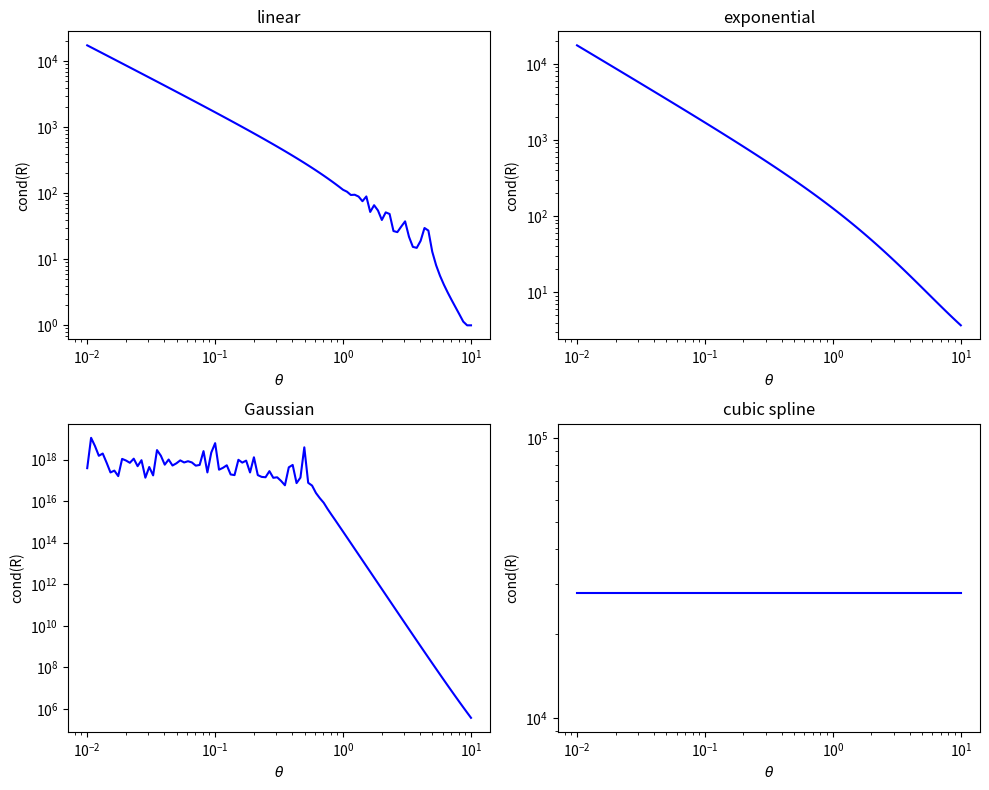

The script that saved this image:
import numpy as np
import matplotlib.pyplot as plt
from numpy.linalg import cond

# Define the correlation functions
def linear(h, theta):
    return np.maximum(0, 1 - theta * np.abs(h))

def exponential(h, theta):
    return np.exp(-theta * np.abs(h))

def gaussian(h, theta):
    return np.exp(-theta * (h**2))

def cubic_spline(h, theta):
    abs_h = np.abs(h)
    return np.where(abs_h <= 1, 1 - 1.5*abs_h**2 + 0.75*abs_h**3,
                    np.where(abs_h <= 2, 0.25 * (2 - abs_h)**3, 0))

# Generate x values
x = np.linspace(0, 1, 10)

# Generate h matrix
H = x[:, None] - x[None, :]

# Define theta values
theta_values = np.logspace(-2, 1, 100)

# Initialize condition number storage
cond_numbers = { 'linear': [], 'exponential': [], 'gaussian': [], 'cubic_spline': [] }

# Calculate condition numbers for each theta
for theta in theta_values:
    cond_numbers['linear'].append(cond(linear(H, theta)))
    cond_numbers['exponential'].append(cond(exponential(H, theta)))
    cond_numbers['gaussian'].append(cond(gaussian(H, theta)))
    cond_numbers['cubic_spline'].append(cond(cubic_spline(H, theta)))

# Create subplots
fig, axs = plt.subplots(2, 2, figsize=(10, 8))

# Plot linear correlation function
axs[0, 0].plot(theta_values, cond_numbers['linear'], 'b-')
axs[0, 0].set_title('linear')
axs[0, 0].set_xlabel('$\\theta$')
axs[0, 0].set_ylabel('cond(R)')
axs[0, 0].set_xscale('log')
axs[0, 0].set_yscale('log')

# Plot exponential correlation function
axs[0, 1].plot(theta_values, cond_numbers['exponential'], 'b-')
axs[0, 1].set_title('exponential')
axs[0, 1].set_xlabel('$\\theta$')
axs[0, 1].set_ylabel('cond(R)')
axs[0, 1].set_xscale('log')
axs[0, 1].set_yscale('log')

# Plot Gaussian correlation function
axs[1, 0].plot(theta_values, cond_numbers['gaussian'], 'b-')
axs[1, 0].set_title('Gaussian')
axs[1, 0].set_xlabel('$\\theta$')
axs[1, 0].set_ylabel('cond(R)')
axs[1, 0].set_xscale('log')
axs[1, 0].set_yscale('log')

# Plot cubic spline correlation function
axs[1, 1].plot(theta_values, cond_numbers['cubic_spline'], 'b-')
axs[1, 1].set_title('cubic spline')
axs[1, 1].set_xlabel('$\\theta$')
axs[1, 1].set_ylabel('cond(R)')
axs[1, 1].set_xscale('log')
axs[1, 1].set_yscale('log')

# Adjust layout and show plot
plt.tight_layout()
plt.show()
